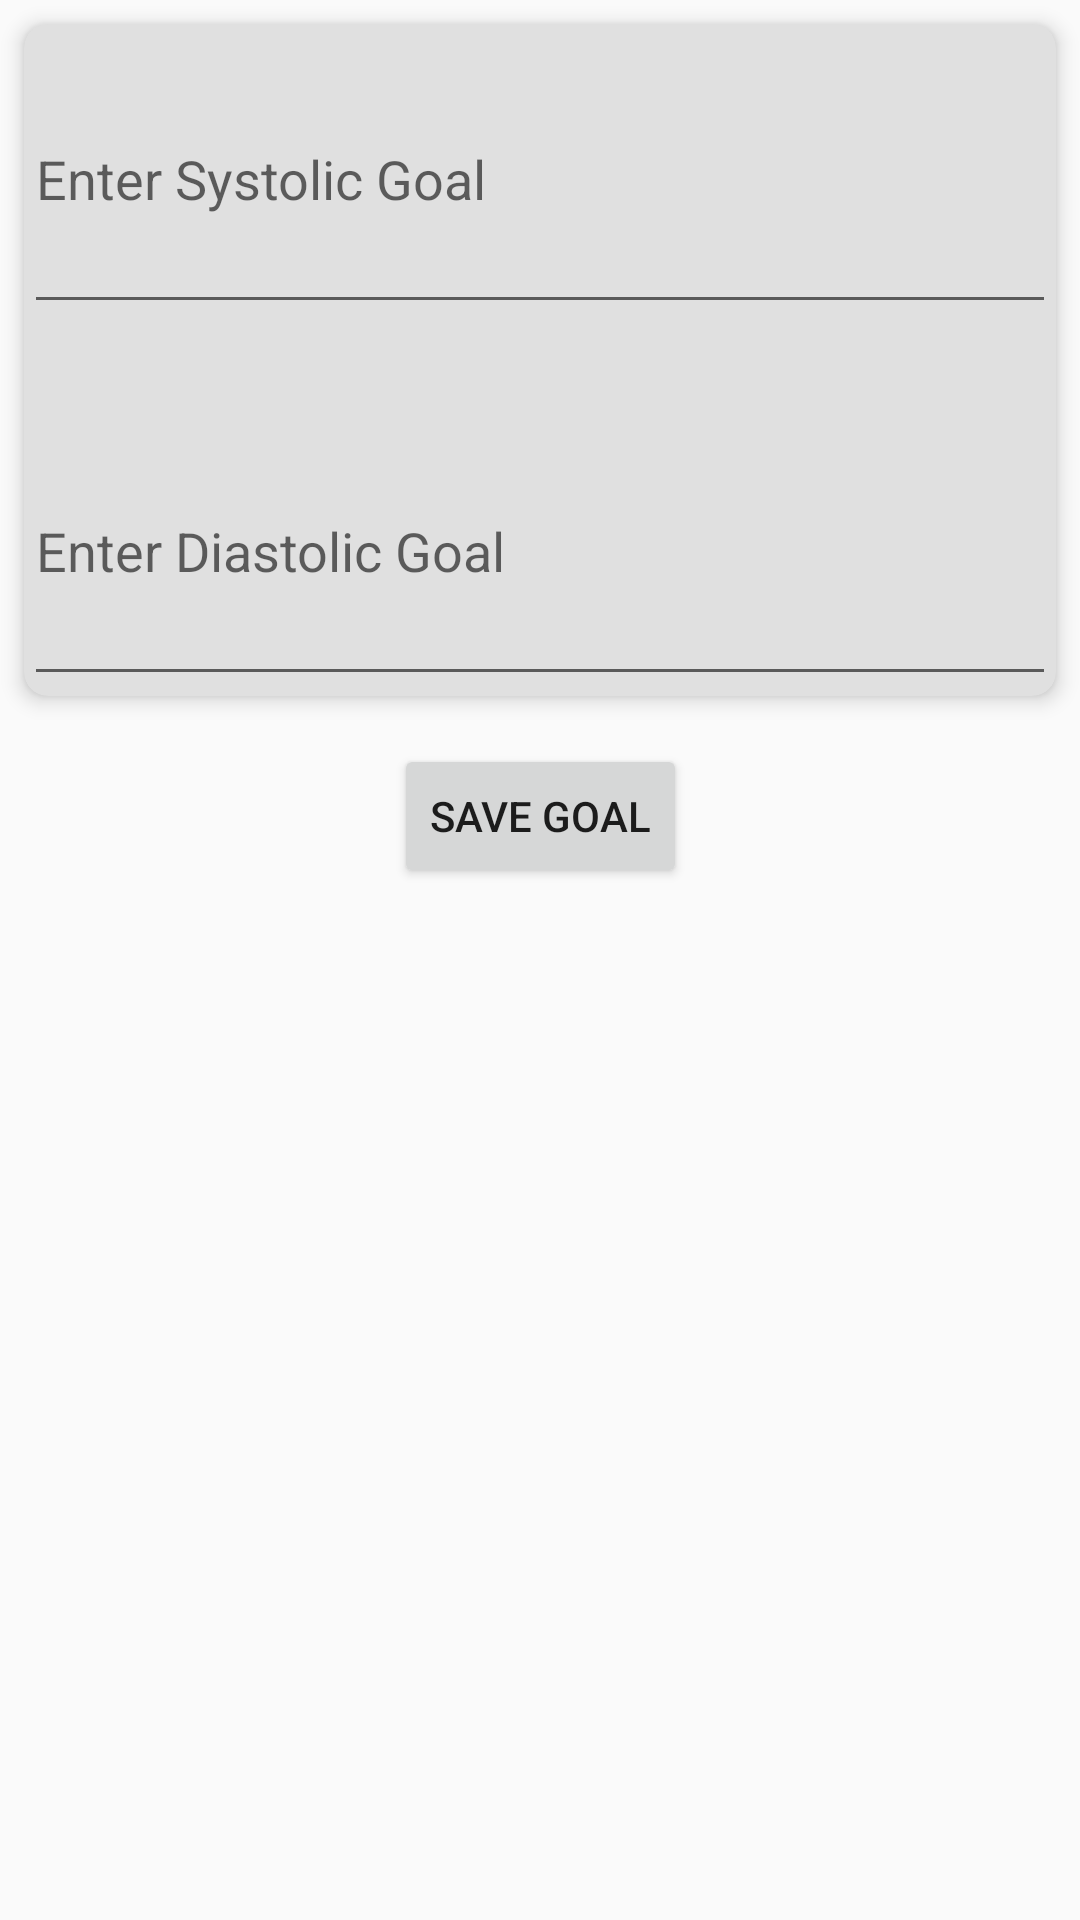

Produce the Android XML layout that renders to this screen, including the resource entries it uses.
<!-- AndroidManifest.xml: application theme AppTheme -->
<!-- res/layout/fragment_goal.xml -->
<?xml version="1.0" encoding="utf-8"?>
<androidx.constraintlayout.widget.ConstraintLayout
    xmlns:android="http://schemas.android.com/apk/res/android"
    xmlns:app="http://schemas.android.com/apk/res-auto"
    xmlns:tools="http://schemas.android.com/tools"
    android:layout_width="match_parent"
    android:layout_height="match_parent"
    tools:context=".ui.goal.GoalFragment">

    <androidx.cardview.widget.CardView
        android:id="@+id/box"
        android:layout_width="0dp"
        android:layout_height="wrap_content"
        android:layout_margin="8dp"
        android:padding="16dp"
        app:cardBackgroundColor="#E0E0E0"
        app:cardCornerRadius="8dp"
        app:cardElevation="4dp"
        app:layout_constraintStart_toStartOf="parent"
        app:layout_constraintEnd_toEndOf="parent"
        app:layout_constraintTop_toTopOf="parent">

        <LinearLayout
            android:layout_width="match_parent"
            android:layout_height="wrap_content"
            android:orientation="vertical">

            <EditText
                android:id="@+id/systolic_goal_input"
                android:layout_width="match_parent"
                android:layout_height="100dp"
                android:hint="Enter Systolic Goal"
                android:inputType="number" />

            <EditText
                android:id="@+id/diastolic_goal_input"
                android:layout_width="match_parent"
                android:layout_height="100dp"
                android:layout_marginTop="24dp"
                android:hint="Enter Diastolic Goal"
                android:inputType="number" />

        </LinearLayout>

    </androidx.cardview.widget.CardView>

    <Button
        android:id="@+id/button_save_goal"
        android:layout_width="wrap_content"
        android:layout_height="wrap_content"
        android:layout_marginTop="16dp"
        android:text="Save Goal"
        app:layout_constraintTop_toBottomOf="@id/box"
        app:layout_constraintStart_toStartOf="parent"
        app:layout_constraintEnd_toEndOf="parent" />

</androidx.constraintlayout.widget.ConstraintLayout>
<!-- resources referenced by this layout -->
<resources>
  <style name="AppTheme" parent="Theme.AppCompat.Light.DarkActionBar">
          <item name="colorPrimary">@color/colorPrimary</item>
          <item name="colorPrimaryDark">@color/colorPrimaryDark</item>
          <item name="colorAccent">@color/colorAccent</item>
      </style>
  <color name="colorPrimary">#3F51B5</color>
  <color name="colorPrimaryDark">#303F9F</color>
  <color name="colorAccent">#FF4081</color>
</resources>
